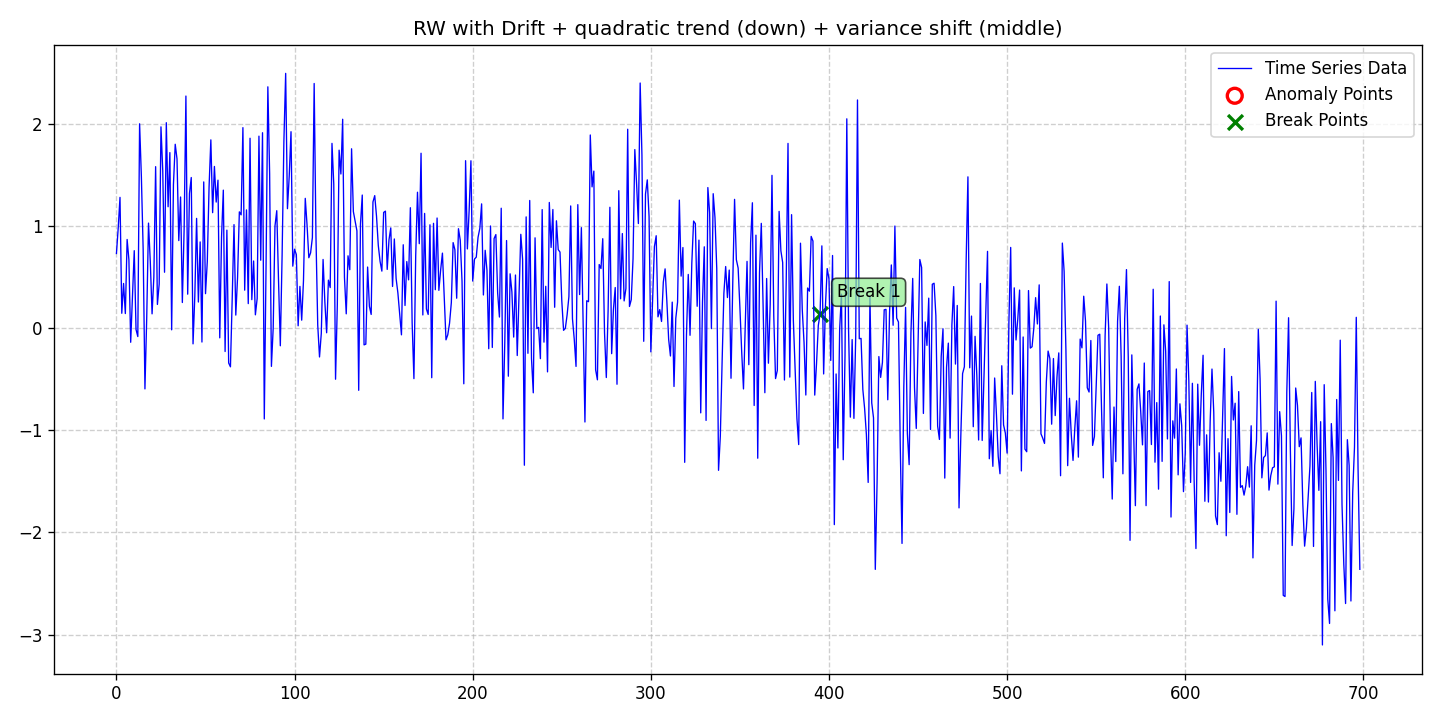

Source data for this figure (header and first rows):
date, data, stationary, det_lin_up, det_lin_down, det_quad, det_cubic, det_exp, det_damped, stoc_trend, volatility, single_seas, multiple_seas, point_anom_single, point_anom_multi, collect_anom, context_anom, mean_shift, var_shift, trend_shift, point_anom_count, point_anom_location, point_anom_point, collect_anom_count
2020-01-01, 0.7338, 0, 0, 0, 1, 0, 0, 0, 1, 0, 0, 0, 0, 0, 0, 0, 0, 1, 0, 0, none, , 0
2020-01-02, 0.9844, 0, 0, 0, 1, 0, 0, 0, 1, 0, 0, 0, 0, 0, 0, 0, 0, 1, 0, 0, none, , 0
2020-01-03, 1.284, 0, 0, 0, 1, 0, 0, 0, 1, 0, 0, 0, 0, 0, 0, 0, 0, 1, 0, 0, none, , 0
2020-01-04, 0.1481, 0, 0, 0, 1, 0, 0, 0, 1, 0, 0, 0, 0, 0, 0, 0, 0, 1, 0, 0, none, , 0
2020-01-05, 0.4401, 0, 0, 0, 1, 0, 0, 0, 1, 0, 0, 0, 0, 0, 0, 0, 0, 1, 0, 0, none, , 0
2020-01-06, 0.1454, 0, 0, 0, 1, 0, 0, 0, 1, 0, 0, 0, 0, 0, 0, 0, 0, 1, 0, 0, none, , 0
2020-01-07, 0.8711, 0, 0, 0, 1, 0, 0, 0, 1, 0, 0, 0, 0, 0, 0, 0, 0, 1, 0, 0, none, , 0
2020-01-08, 0.6725, 0, 0, 0, 1, 0, 0, 0, 1, 0, 0, 0, 0, 0, 0, 0, 0, 1, 0, 0, none, , 0
2020-01-09, -0.1361, 0, 0, 0, 1, 0, 0, 0, 1, 0, 0, 0, 0, 0, 0, 0, 0, 1, 0, 0, none, , 0
2020-01-10, 0.3196, 0, 0, 0, 1, 0, 0, 0, 1, 0, 0, 0, 0, 0, 0, 0, 0, 1, 0, 0, none, , 0
2020-01-11, 0.7615, 0, 0, 0, 1, 0, 0, 0, 1, 0, 0, 0, 0, 0, 0, 0, 0, 1, 0, 0, none, , 0
2020-01-12, -0.0111, 0, 0, 0, 1, 0, 0, 0, 1, 0, 0, 0, 0, 0, 0, 0, 0, 1, 0, 0, none, , 0
2020-01-13, -0.07995, 0, 0, 0, 1, 0, 0, 0, 1, 0, 0, 0, 0, 0, 0, 0, 0, 1, 0, 0, none, , 0
2020-01-14, 2.005, 0, 0, 0, 1, 0, 0, 0, 1, 0, 0, 0, 0, 0, 0, 0, 0, 1, 0, 0, none, , 0
2020-01-15, 1.486, 0, 0, 0, 1, 0, 0, 0, 1, 0, 0, 0, 0, 0, 0, 0, 0, 1, 0, 0, none, , 0
2020-01-16, 0.775, 0, 0, 0, 1, 0, 0, 0, 1, 0, 0, 0, 0, 0, 0, 0, 0, 1, 0, 0, none, , 0
2020-01-17, -0.5929, 0, 0, 0, 1, 0, 0, 0, 1, 0, 0, 0, 0, 0, 0, 0, 0, 1, 0, 0, none, , 0
2020-01-18, 0.1039, 0, 0, 0, 1, 0, 0, 0, 1, 0, 0, 0, 0, 0, 0, 0, 0, 1, 0, 0, none, , 0
2020-01-19, 1.032, 0, 0, 0, 1, 0, 0, 0, 1, 0, 0, 0, 0, 0, 0, 0, 0, 1, 0, 0, none, , 0
2020-01-20, 0.6561, 0, 0, 0, 1, 0, 0, 0, 1, 0, 0, 0, 0, 0, 0, 0, 0, 1, 0, 0, none, , 0
2020-01-21, 0.1425, 0, 0, 0, 1, 0, 0, 0, 1, 0, 0, 0, 0, 0, 0, 0, 0, 1, 0, 0, none, , 0
2020-01-22, 0.5019, 0, 0, 0, 1, 0, 0, 0, 1, 0, 0, 0, 0, 0, 0, 0, 0, 1, 0, 0, none, , 0
2020-01-23, 1.585, 0, 0, 0, 1, 0, 0, 0, 1, 0, 0, 0, 0, 0, 0, 0, 0, 1, 0, 0, none, , 0
2020-01-24, 0.2347, 0, 0, 0, 1, 0, 0, 0, 1, 0, 0, 0, 0, 0, 0, 0, 0, 1, 0, 0, none, , 0
2020-01-25, 0.4351, 0, 0, 0, 1, 0, 0, 0, 1, 0, 0, 0, 0, 0, 0, 0, 0, 1, 0, 0, none, , 0
2020-01-26, 1.975, 0, 0, 0, 1, 0, 0, 0, 1, 0, 0, 0, 0, 0, 0, 0, 0, 1, 0, 0, none, , 0
2020-01-27, 1.544, 0, 0, 0, 1, 0, 0, 0, 1, 0, 0, 0, 0, 0, 0, 0, 0, 1, 0, 0, none, , 0
2020-01-28, 0.5502, 0, 0, 0, 1, 0, 0, 0, 1, 0, 0, 0, 0, 0, 0, 0, 0, 1, 0, 0, none, , 0
2020-01-29, 2.016, 0, 0, 0, 1, 0, 0, 0, 1, 0, 0, 0, 0, 0, 0, 0, 0, 1, 0, 0, none, , 0
2020-01-30, 1.192, 0, 0, 0, 1, 0, 0, 0, 1, 0, 0, 0, 0, 0, 0, 0, 0, 1, 0, 0, none, , 0
2020-01-31, 1.722, 0, 0, 0, 1, 0, 0, 0, 1, 0, 0, 0, 0, 0, 0, 0, 0, 1, 0, 0, none, , 0
2020-02-01, -0.01405, 0, 0, 0, 1, 0, 0, 0, 1, 0, 0, 0, 0, 0, 0, 0, 0, 1, 0, 0, none, , 0
2020-02-02, 1.41, 0, 0, 0, 1, 0, 0, 0, 1, 0, 0, 0, 0, 0, 0, 0, 0, 1, 0, 0, none, , 0
2020-02-03, 1.804, 0, 0, 0, 1, 0, 0, 0, 1, 0, 0, 0, 0, 0, 0, 0, 0, 1, 0, 0, none, , 0
2020-02-04, 1.661, 0, 0, 0, 1, 0, 0, 0, 1, 0, 0, 0, 0, 0, 0, 0, 0, 1, 0, 0, none, , 0
2020-02-05, 0.8604, 0, 0, 0, 1, 0, 0, 0, 1, 0, 0, 0, 0, 0, 0, 0, 0, 1, 0, 0, none, , 0
2020-02-06, 1.287, 0, 0, 0, 1, 0, 0, 0, 1, 0, 0, 0, 0, 0, 0, 0, 0, 1, 0, 0, none, , 0
2020-02-07, 0.2536, 0, 0, 0, 1, 0, 0, 0, 1, 0, 0, 0, 0, 0, 0, 0, 0, 1, 0, 0, none, , 0
2020-02-08, 0.9716, 0, 0, 0, 1, 0, 0, 0, 1, 0, 0, 0, 0, 0, 0, 0, 0, 1, 0, 0, none, , 0
2020-02-09, 2.277, 0, 0, 0, 1, 0, 0, 0, 1, 0, 0, 0, 0, 0, 0, 0, 0, 1, 0, 0, none, , 0
2020-02-10, 0.3352, 0, 0, 0, 1, 0, 0, 0, 1, 0, 0, 0, 0, 0, 0, 0, 0, 1, 0, 0, none, , 0
2020-02-11, 1.323, 0, 0, 0, 1, 0, 0, 0, 1, 0, 0, 0, 0, 0, 0, 0, 0, 1, 0, 0, none, , 0
2020-02-12, 1.478, 0, 0, 0, 1, 0, 0, 0, 1, 0, 0, 0, 0, 0, 0, 0, 0, 1, 0, 0, none, , 0
2020-02-13, -0.1517, 0, 0, 0, 1, 0, 0, 0, 1, 0, 0, 0, 0, 0, 0, 0, 0, 1, 0, 0, none, , 0
2020-02-14, 0.3175, 0, 0, 0, 1, 0, 0, 0, 1, 0, 0, 0, 0, 0, 0, 0, 0, 1, 0, 0, none, , 0
2020-02-15, 1.078, 0, 0, 0, 1, 0, 0, 0, 1, 0, 0, 0, 0, 0, 0, 0, 0, 1, 0, 0, none, , 0
2020-02-16, 0.2583, 0, 0, 0, 1, 0, 0, 0, 1, 0, 0, 0, 0, 0, 0, 0, 0, 1, 0, 0, none, , 0
2020-02-17, 0.8472, 0, 0, 0, 1, 0, 0, 0, 1, 0, 0, 0, 0, 0, 0, 0, 0, 1, 0, 0, none, , 0
2020-02-18, -0.1337, 0, 0, 0, 1, 0, 0, 0, 1, 0, 0, 0, 0, 0, 0, 0, 0, 1, 0, 0, none, , 0
2020-02-19, 1.435, 0, 0, 0, 1, 0, 0, 0, 1, 0, 0, 0, 0, 0, 0, 0, 0, 1, 0, 0, none, , 0
2020-02-20, 0.3402, 0, 0, 0, 1, 0, 0, 0, 1, 0, 0, 0, 0, 0, 0, 0, 0, 1, 0, 0, none, , 0
2020-02-21, 0.6536, 0, 0, 0, 1, 0, 0, 0, 1, 0, 0, 0, 0, 0, 0, 0, 0, 1, 0, 0, none, , 0
2020-02-22, 1.386, 0, 0, 0, 1, 0, 0, 0, 1, 0, 0, 0, 0, 0, 0, 0, 0, 1, 0, 0, none, , 0
2020-02-23, 1.847, 0, 0, 0, 1, 0, 0, 0, 1, 0, 0, 0, 0, 0, 0, 0, 0, 1, 0, 0, none, , 0
2020-02-24, 1.134, 0, 0, 0, 1, 0, 0, 0, 1, 0, 0, 0, 0, 0, 0, 0, 0, 1, 0, 0, none, , 0
2020-02-25, 1.587, 0, 0, 0, 1, 0, 0, 0, 1, 0, 0, 0, 0, 0, 0, 0, 0, 1, 0, 0, none, , 0
2020-02-26, 1.238, 0, 0, 0, 1, 0, 0, 0, 1, 0, 0, 0, 0, 0, 0, 0, 0, 1, 0, 0, none, , 0
2020-02-27, 1.452, 0, 0, 0, 1, 0, 0, 0, 1, 0, 0, 0, 0, 0, 0, 0, 0, 1, 0, 0, none, , 0
2020-02-28, -0.09259, 0, 0, 0, 1, 0, 0, 0, 1, 0, 0, 0, 0, 0, 0, 0, 0, 1, 0, 0, none, , 0
2020-02-29, 0.8942, 0, 0, 0, 1, 0, 0, 0, 1, 0, 0, 0, 0, 0, 0, 0, 0, 1, 0, 0, none, , 0
... 639 more rows
